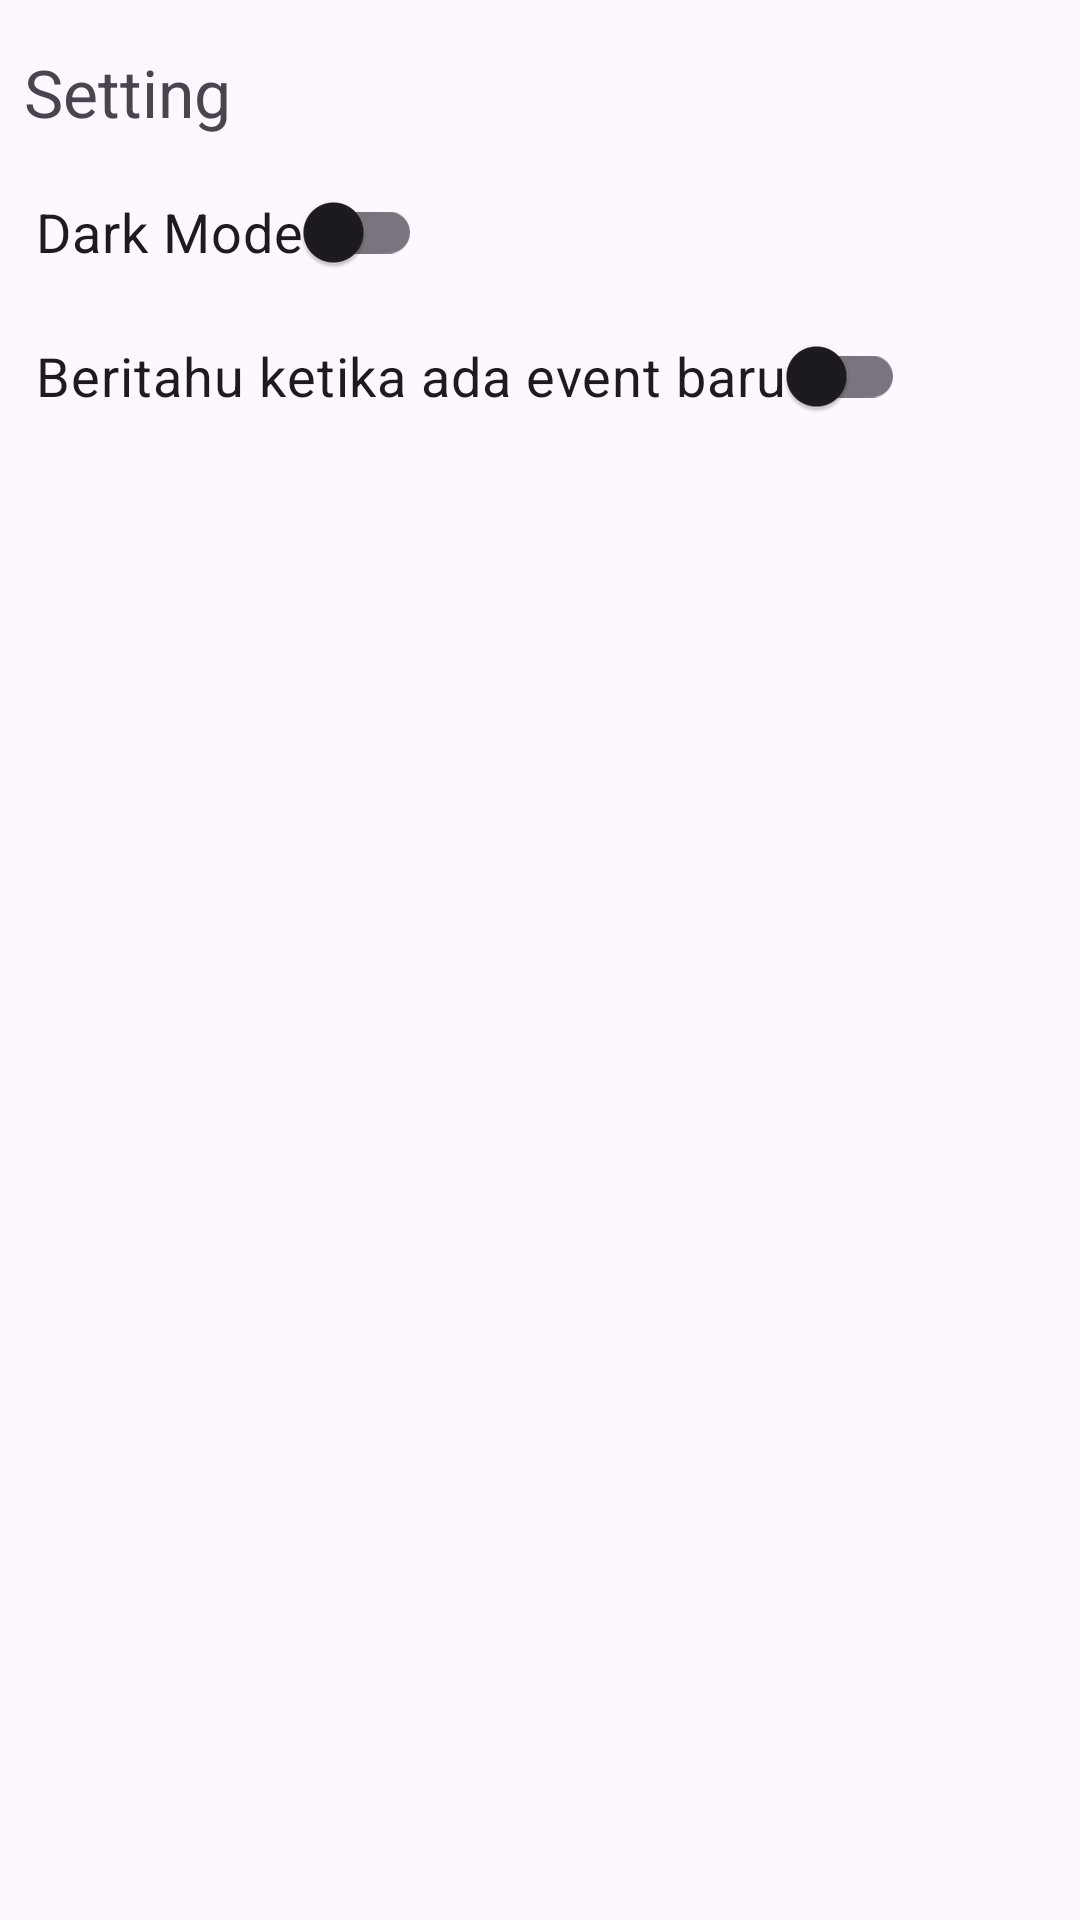

Produce the Android XML layout that renders to this screen, including the resource entries it uses.
<!-- AndroidManifest.xml: application theme Theme.Event -->
<!-- res/layout/coba.xml -->
<?xml version="1.0" encoding="utf-8"?>
<ScrollView xmlns:android="http://schemas.android.com/apk/res/android"
    xmlns:app="http://schemas.android.com/apk/res-auto"
    android:layout_width="match_parent"
    android:layout_height="match_parent"
    android:padding="8dp"
    android:layout_marginBottom="?attr/actionBarSize">

    <androidx.constraintlayout.widget.ConstraintLayout
        android:layout_width="match_parent"
        android:layout_height="wrap_content"
        android:orientation="vertical">

        <TextView
            android:id="@+id/textView"
            android:layout_width="match_parent"
            android:layout_height="wrap_content"
            android:layout_marginTop="8dp"
            android:text="@string/title_setting"
            android:textSize="22sp"
            app:layout_constraintEnd_toEndOf="parent"
            app:layout_constraintHorizontal_bias="0.0"
            app:layout_constraintStart_toStartOf="parent"
            app:layout_constraintTop_toTopOf="parent" />

        <com.google.android.material.switchmaterial.SwitchMaterial
            android:id="@+id/switch_theme"
            android:layout_width="wrap_content"
            android:layout_height="wrap_content"
            android:layout_marginStart="4dp"
            android:layout_marginTop="8dp"
            android:text="@string/dark_mode"
            android:textSize="18sp"
            app:layout_constraintBottom_toTopOf="@+id/switch_reminder"
            app:layout_constraintEnd_toEndOf="parent"
            app:layout_constraintHorizontal_bias="0.0"
            app:layout_constraintStart_toStartOf="parent"
            app:layout_constraintTop_toBottomOf="@+id/textView"
            app:layout_constraintVertical_chainStyle="packed" />

        <com.google.android.material.switchmaterial.SwitchMaterial
            android:id="@+id/switch_reminder"
            android:layout_width="wrap_content"
            android:layout_height="wrap_content"
            android:layout_marginStart="4dp"
            android:text="@string/daily_reminder"
            android:textSize="18sp"
            app:layout_constraintBottom_toBottomOf="parent"
            app:layout_constraintEnd_toEndOf="parent"
            app:layout_constraintHorizontal_bias="0.0"
            app:layout_constraintStart_toStartOf="parent"
            app:layout_constraintTop_toBottomOf="@+id/switch_theme" />


    </androidx.constraintlayout.widget.ConstraintLayout>

</ScrollView>
<!-- resources referenced by this layout -->
<resources>
  <string name="daily_reminder">Beritahu ketika ada event baru</string>
  <string name="dark_mode">Dark Mode</string>
  <string name="title_setting">Setting</string>
  <style name="Theme.Event" parent="Base.Theme.Event" />
  <style name="Base.Theme.Event" parent="Theme.Material3.DayNight">
          
          
      </style>
</resources>
